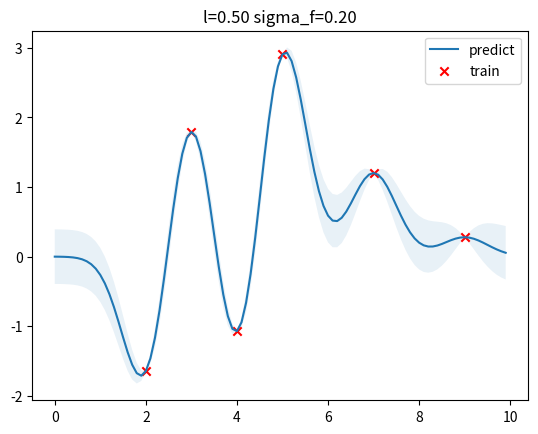

This chart was generated by the following Python code:
from scipy.optimize import minimize
import numpy as np
import matplotlib.pyplot as plt


class GPR:
    def __init__(self, optimize=True):
        self.is_fit = False
        self.train_X, self.train_y = None, None
        self.params = {"l": 0.5, "sigma_f": 0.2}
        self.optimize = optimize

    def fit(self, X, y):
        # store train data
        self.train_X = np.asarray(X)
        self.train_y = np.asarray(y)
        self.is_fit = True

    def predict(self, X):
        if not self.is_fit:
            print("GPR Model not fit yet.")
            return

        X = np.asarray(X)
        Kff = self.kernel(self.train_X, self.train_X)  # (N, N)
        Kyy = self.kernel(X, X)  # (k, k)
        Kfy = self.kernel(self.train_X, X)  # (N, k)
        Kff_inv = np.linalg.inv(Kff + 1e-8 * np.eye(len(self.train_X)))  # (N, N)

        mu = Kfy.T.dot(Kff_inv).dot(self.train_y)
        cov = Kyy - Kfy.T.dot(Kff_inv).dot(Kfy)
        return mu, cov

    # inefficient edition
    '''
    def gaussian_kernel(x1, x2, l=1.0, sigma_f=1.0):
        m, n = x1.shape[0], x2.shape[0]
        dist_matrix = np.zeros((m, n), dtype=float)
        for i in range(m):
            for j in range(n):
                dist_matrix[i][j] = np.sum((x1[i] - x2[j]) ** 2)
        return sigma_f ** 2 * np.exp(- 0.5 / l ** 2 * dist_matrix)
    '''

    # efficient edition
    def kernel(self, x1, x2):
        dist_matrix = np.sum(x1 ** 2, 1).reshape(-1, 1) + np.sum(x2 ** 2, 1) - 2 * np.dot(x1, x2.T)
        return self.params["sigma_f"] ** 2 * np.exp(-0.5 / self.params["l"] ** 2 * dist_matrix)


def y(x, noise_sigma=0.0):
    x = np.asarray(x)
    y = np.cos(x) + np.random.normal(0, noise_sigma, size=x.shape)
    return y.tolist()

train_X = np.array([7,3,2, 4, 5, 9]).reshape(-1, 1)
train_y = y(train_X, noise_sigma=3)
test_X = np.arange(0, 10, 0.1).reshape(-1, 1)

gpr = GPR()
gpr.fit(train_X, train_y)
mu, cov = gpr.predict(test_X)
test_y = mu.ravel()
uncertainty = 1.96 * np.sqrt(np.diag(cov))
plt.figure()
plt.title("l=%.2f sigma_f=%.2f" % (gpr.params["l"], gpr.params["sigma_f"]))
plt.fill_between(test_X.ravel(), test_y + uncertainty, test_y - uncertainty, alpha=0.1)
plt.plot(test_X, test_y, label="predict")
plt.scatter(train_X, train_y, label="train", c="red", marker="x")
plt.legend()
plt.show()